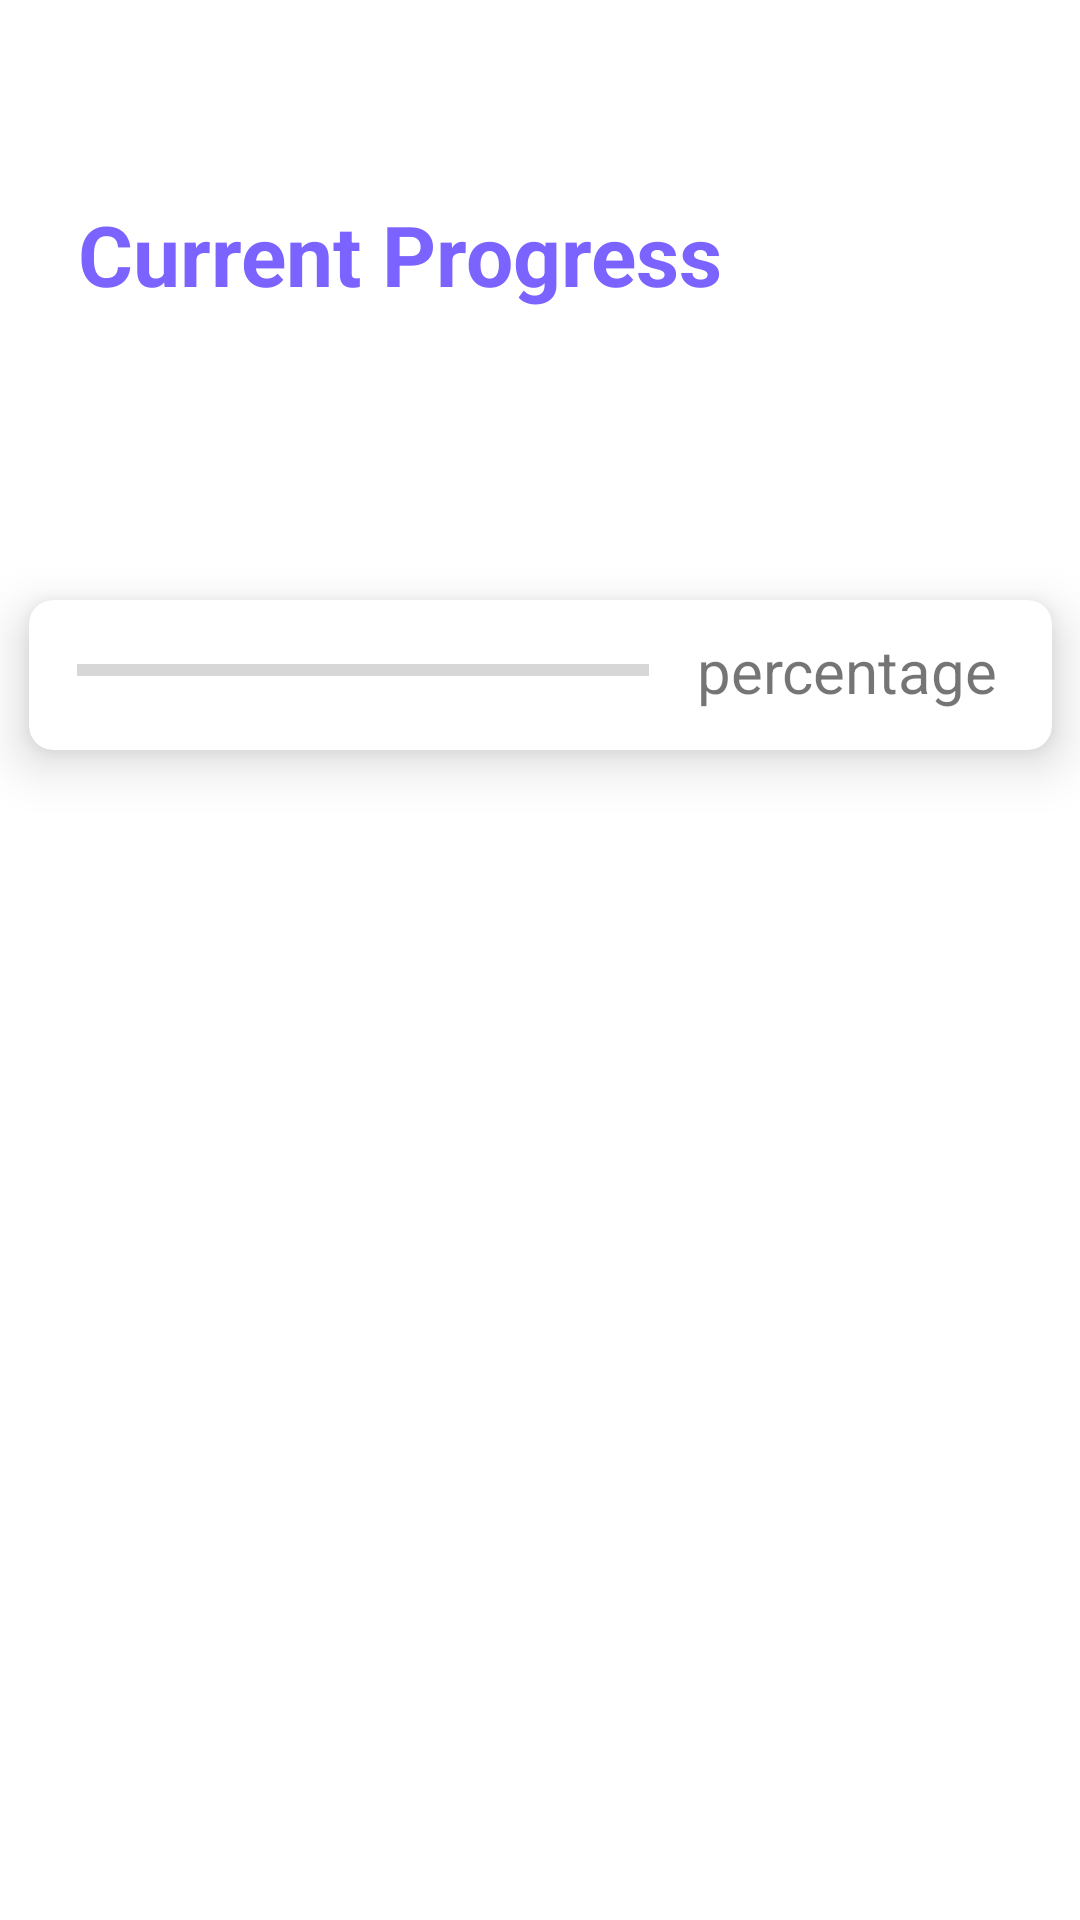

Layout XML and referenced resources for this Android screen:
<!-- AndroidManifest.xml: application theme Theme.Educate -->
<!-- res/layout/activity_student_progress.xml -->
<?xml version="1.0" encoding="utf-8"?>
<androidx.constraintlayout.widget.ConstraintLayout xmlns:android="http://schemas.android.com/apk/res/android"
    xmlns:app="http://schemas.android.com/apk/res-auto"
    xmlns:tools="http://schemas.android.com/tools"
    android:id="@+id/main"
    android:layout_width="match_parent"
    android:layout_height="match_parent"
    tools:context=".Progress.StudentProgress">


    <TextView
        android:id="@+id/textView8"
        android:layout_width="wrap_content"
        android:layout_height="wrap_content"
        android:layout_marginStart="16dp"
        android:layout_marginTop="56dp"
        android:padding="10dp"
        android:text="Current Progress"
        android:textColor="@color/lavenderDark"
        android:textSize="28dp"
        android:textStyle="bold"
        app:layout_constraintStart_toStartOf="parent"
        app:layout_constraintTop_toTopOf="parent" />

    <androidx.cardview.widget.CardView
        android:id="@+id/cardName"
        android:layout_width="341dp"
        android:layout_height="50dp"
        android:layout_marginTop="200dp"
        app:cardCornerRadius="8dp"
        app:cardElevation="10dp"
        app:layout_constraintEnd_toEndOf="parent"
        app:layout_constraintStart_toStartOf="parent"
        app:layout_constraintTop_toTopOf="parent">

        <LinearLayout
            android:layout_width="match_parent"
            android:layout_height="wrap_content"
            android:orientation="horizontal">

            <ProgressBar
                android:id="@+id/progressStudent"
                style="?android:attr/progressBarStyleHorizontal"
                android:layout_width="wrap_content"
                android:layout_height="15dp"
                android:layout_margin="16dp"
                android:layout_weight="0.8"
                android:max="100"
                android:outlineAmbientShadowColor="@color/black"
                android:outlineSpotShadowColor="@color/black"
                android:progress="0" />

            <TextView
                android:id="@+id/percentageStudentProgress"
                android:layout_width="wrap_content"
                android:layout_height="wrap_content"
                android:layout_gravity="center"
                android:layout_weight="0.1"
                android:text="percentage"
                android:textSize="20dp" />

        </LinearLayout>


    </androidx.cardview.widget.CardView>

    <ImageView
        android:id="@+id/imageView5"
        android:layout_width="wrap_content"
        android:layout_height="wrap_content"
        android:layout_marginStart="16dp"
        android:layout_marginBottom="151dp"
        android:alpha="0.5"
        android:src="@drawable/progress_student3d"
        app:layout_constraintBottom_toBottomOf="parent"
        app:layout_constraintStart_toStartOf="parent" />

</androidx.constraintlayout.widget.ConstraintLayout>
<!-- resources referenced by this layout -->
<resources>
  <color name="black">#FF000000</color>
  <color name="lavenderDark">#7A63FF</color>
  <style name="Theme.Educate" parent="Base.Theme.Educate" />
  <style name="Base.Theme.Educate" parent="Theme.MaterialComponents.DayNight.NoActionBar">
          
          
          <item name="colorPrimary">@color/lavender</item>
          <item name="colorPrimaryVariant">@color/lavender</item>
          <item name="colorOnPrimary">@color/white</item>
      </style>
  <color name="lavender">#8692f7</color>
  <color name="white">#FFFFFFFF</color>
</resources>
